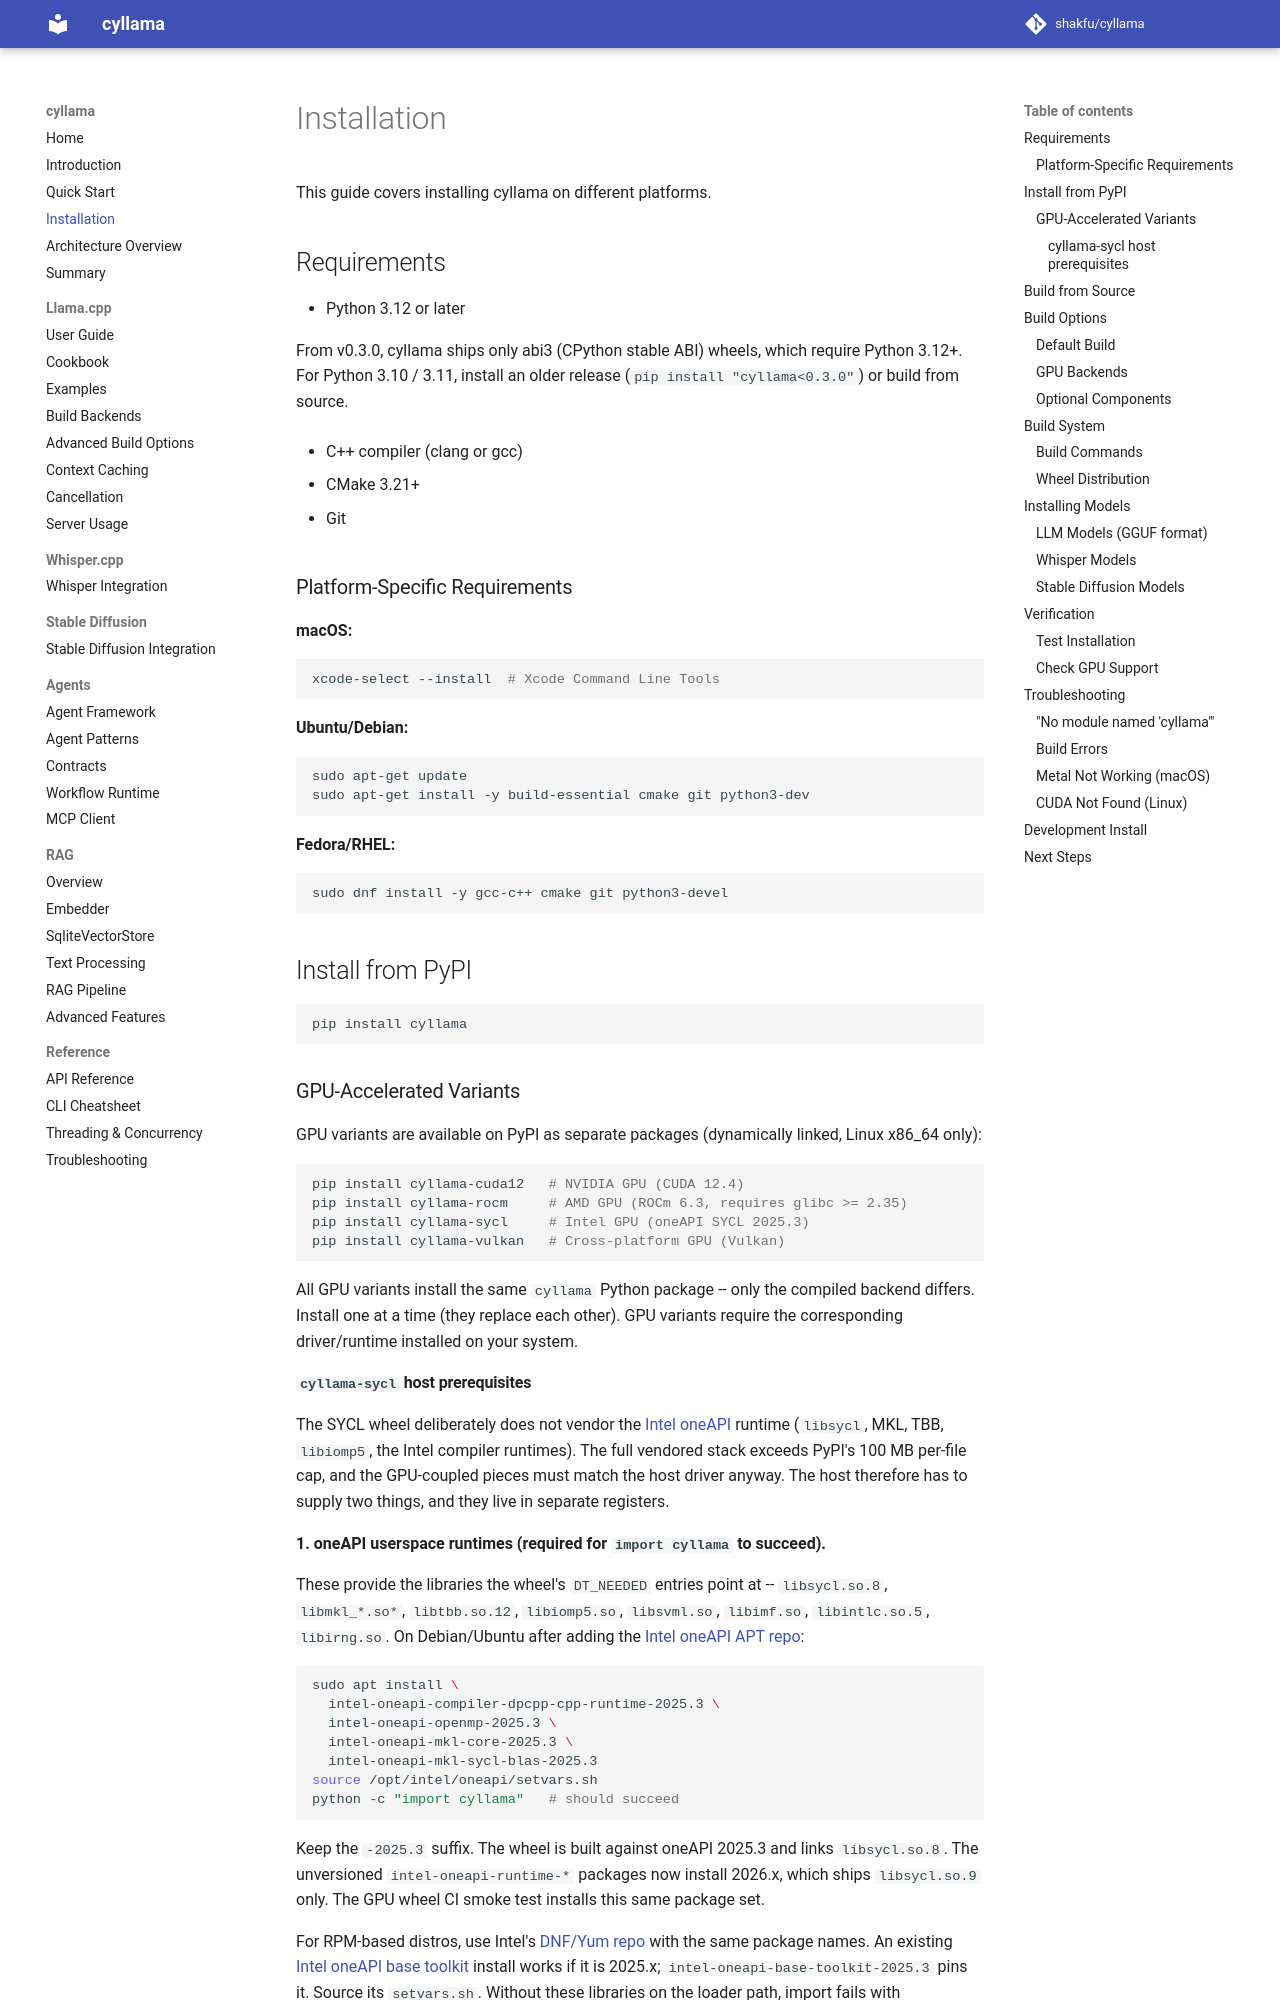

repository: shakfu/cyllama · page: installation/index.html · generator: mkdocs

# Installation

This guide covers installing cyllama on different platforms.

## Requirements

- Python 3.12 or later

  From v0.3.0, cyllama ships only abi3 (CPython stable ABI) wheels, which require Python 3.12+. For Python 3.10 / 3.11, install an older release (`pip install "cyllama<0.3.0"`) or build from source.

- C++ compiler (clang or gcc)

- CMake 3.21+

- Git

### Platform-Specific Requirements

**macOS:**

```bash
xcode-select --install  # Xcode Command Line Tools
```

**Ubuntu/Debian:**

```bash
sudo apt-get update
sudo apt-get install -y build-essential cmake git python3-dev
```

**Fedora/RHEL:**

```bash
sudo dnf install -y gcc-c++ cmake git python3-devel
```

## Install from PyPI

```bash
pip install cyllama
```

### GPU-Accelerated Variants

GPU variants are available on PyPI as separate packages (dynamically linked, Linux x86_64 only):

```bash
pip install cyllama-cuda12   # NVIDIA GPU (CUDA 12.4)
pip install cyllama-rocm     # AMD GPU (ROCm 6.3, requires glibc >= 2.35)
pip install cyllama-sycl     # Intel GPU (oneAPI SYCL 2025.3)
pip install cyllama-vulkan   # Cross-platform GPU (Vulkan)
```

All GPU variants install the same `cyllama` Python package -- only the compiled backend differs. Install one at a time (they replace each other). GPU variants require the corresponding driver/runtime installed on your system.
